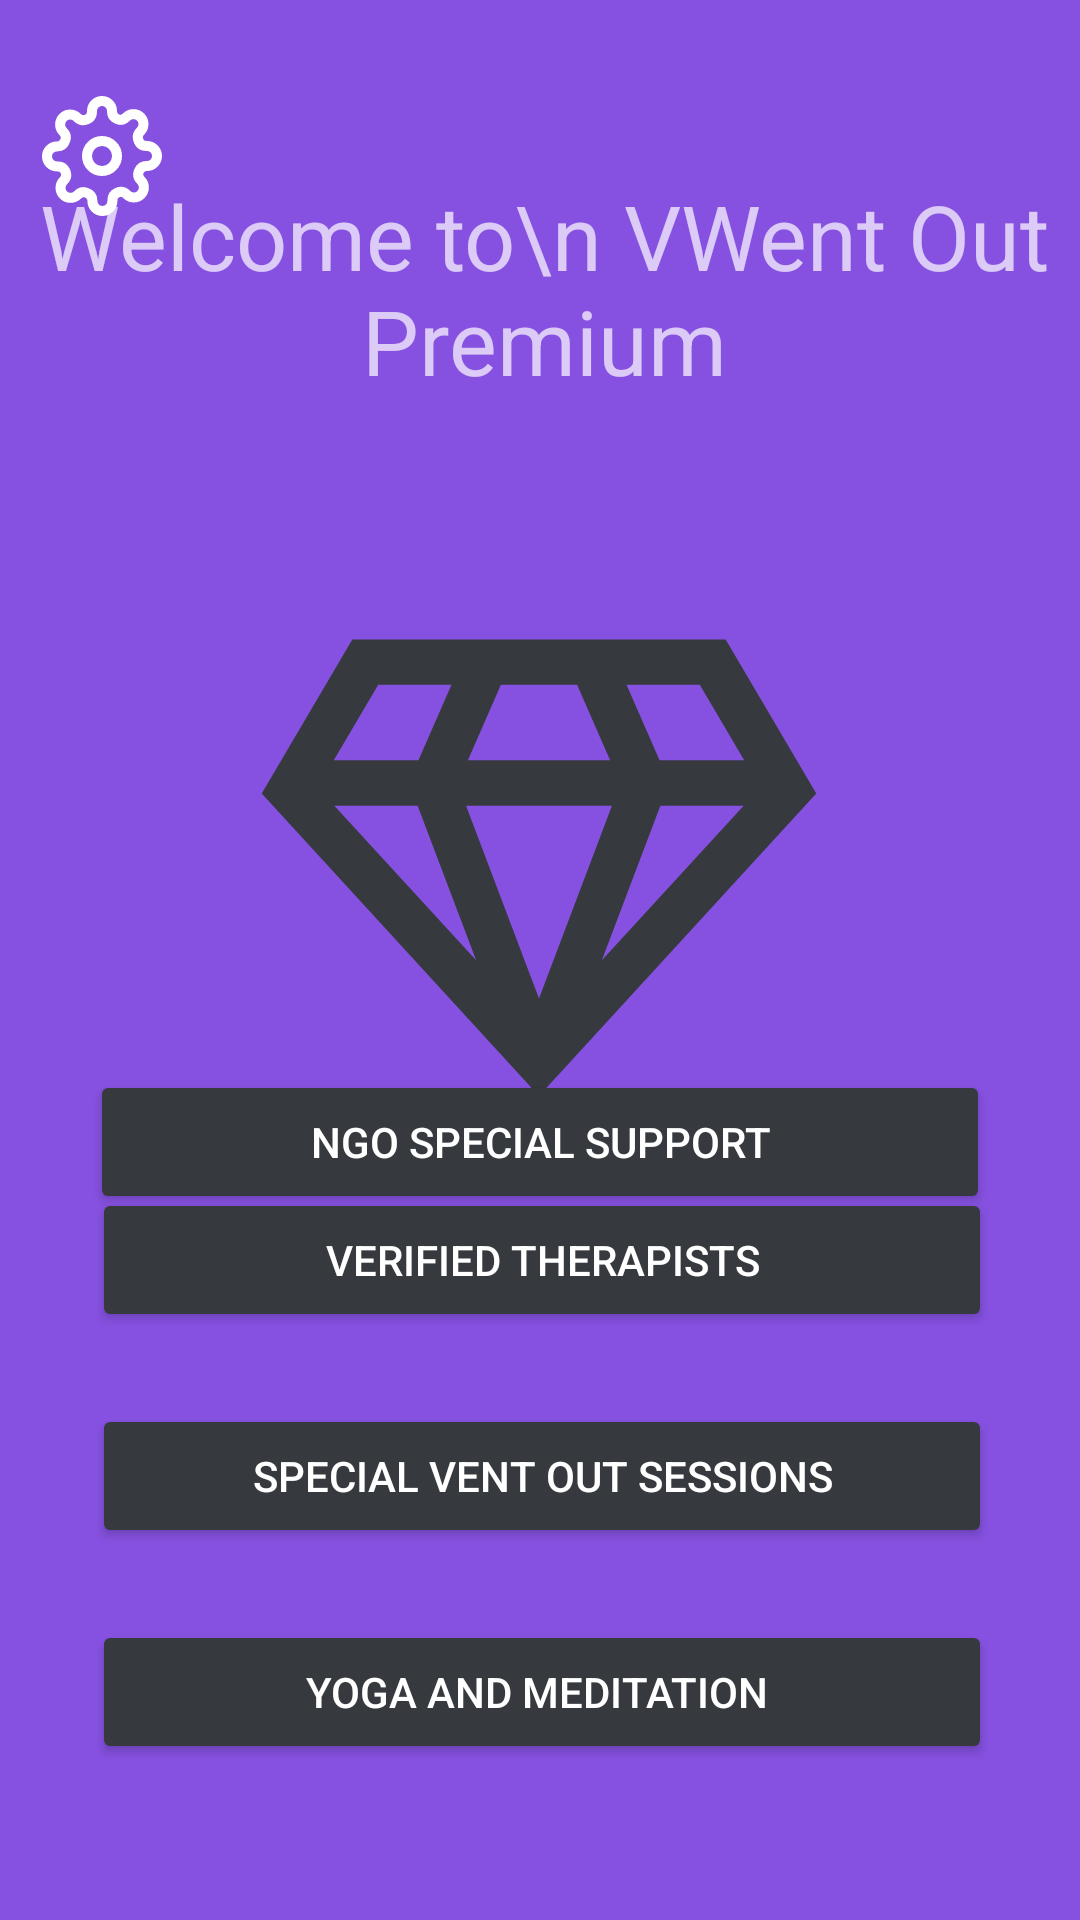

Produce the Android XML layout that renders to this screen, including the resource entries it uses.
<!-- AndroidManifest.xml: application theme Theme.VWent -->
<!-- res/layout/activity_premium.xml -->
<?xml version="1.0" encoding="utf-8"?>
<androidx.constraintlayout.widget.ConstraintLayout xmlns:android="http://schemas.android.com/apk/res/android"
    xmlns:app="http://schemas.android.com/apk/res-auto"
    xmlns:tools="http://schemas.android.com/tools"
    android:layout_width="match_parent"
    android:layout_height="match_parent"
    android:background="@color/main1">


    <ImageView
        android:layout_width="40dp"
        android:layout_height="40dp"
        android:layout_marginTop="32dp"
        android:src="@drawable/settings"
        app:layout_constraintEnd_toEndOf="parent"
        app:layout_constraintHorizontal_bias="0.044"
        app:layout_constraintStart_toStartOf="parent"
        app:layout_constraintTop_toTopOf="parent" />

    <ImageView
        android:layout_width="40dp"
        android:layout_height="40dp"

        android:layout_marginStart="344dp"
        android:layout_marginTop="32dp"
        android:src="@drawable/star"


        app:layout_constraintStart_toStartOf="parent"
        app:layout_constraintTop_toTopOf="parent" />

    <ImageView
        android:id="@+id/imageView8"
        android:layout_width="200dp"
        android:layout_height="200dp"
        android:src="@drawable/_507bdb9_4812_4631_982a_c2c9a73b6b88"
        app:layout_constraintBottom_toBottomOf="parent"
        app:layout_constraintEnd_toEndOf="parent"
        app:layout_constraintHorizontal_bias="0.497"
        app:layout_constraintStart_toStartOf="parent"
        app:layout_constraintTop_toTopOf="parent"
        app:layout_constraintVertical_bias="0.376"
        app:tint="@color/main3" />

    <TextView
        android:id="@+id/textView3"
        android:layout_width="392dp"
        android:layout_height="79dp"
        android:layout_marginBottom="28dp"
        android:text="Welcome to\n VWent Out Premium"
        android:textAlignment="center"
        android:textSize="30dp"
        app:layout_constraintBottom_toTopOf="@+id/imageView8"
        app:layout_constraintEnd_toEndOf="parent"
        app:layout_constraintHorizontal_bias="0.473"
        app:layout_constraintStart_toStartOf="parent" />

    <Button
        android:id="@+id/button5"
        android:layout_width="300dp"
        android:layout_height="wrap_content"
        android:backgroundTint="@color/main3"
        android:elevation="10dp"
        android:text="NGO Special Support"

        app:layout_constraintBottom_toTopOf="@+id/button6"
        app:layout_constraintEnd_toEndOf="parent"
        app:layout_constraintStart_toStartOf="parent"
        app:layout_constraintTop_toBottomOf="@+id/imageView8" />

    <Button
        android:id="@+id/button6"
        android:layout_width="300dp"
        android:layout_height="wrap_content"
        android:layout_marginBottom="24dp"
        android:backgroundTint="@color/main3"
        android:elevation="10dp"
        android:text="Verified Therapists"
        app:layout_constraintBottom_toTopOf="@+id/button7"
        app:layout_constraintEnd_toEndOf="parent"
        app:layout_constraintHorizontal_bias="0.513"
        app:layout_constraintStart_toStartOf="parent" />

    <Button
        android:id="@+id/button7"
        android:layout_width="300dp"
        android:layout_height="wrap_content"
        android:layout_marginBottom="24dp"
        android:backgroundTint="@color/main3"
        android:elevation="10dp"
        android:text="Special Vent Out sessions"
        app:layout_constraintBottom_toTopOf="@+id/button8"
        app:layout_constraintEnd_toEndOf="parent"
        app:layout_constraintHorizontal_bias="0.513"
        app:layout_constraintStart_toStartOf="parent" />

    <Button
        android:id="@+id/button8"
        android:layout_width="300dp"
        android:layout_height="wrap_content"
        android:layout_marginBottom="52dp"
        android:backgroundTint="@color/main3"
        android:elevation="10dp"
        android:text="Yoga and Meditation "
        app:layout_constraintBottom_toBottomOf="parent"
        app:layout_constraintEnd_toEndOf="parent"
        app:layout_constraintHorizontal_bias="0.513"
        app:layout_constraintStart_toStartOf="parent" />


</androidx.constraintlayout.widget.ConstraintLayout>
<!-- resources referenced by this layout -->
<resources>
  <color name="main1">#8651E1</color>
  <color name="main3">#36393E</color>
  <!-- drawable _507bdb9_4812_4631_982a_c2c9a73b6b88 (drawable) -->
  <vector xmlns:android="http://schemas.android.com/apk/res/android"
      xmlns:aapt="http://schemas.android.com/aapt"
      android:width="512dp"
      android:height="512dp"
      android:viewportWidth="512"
      android:viewportHeight="512">
    <path
        android:pathData="M415.3,122.46L96.7,122.46L19.39,253.89 256,512 492.61,253.89ZM152.41,264.25l49.95,132 -121,-132ZM318.24,264.25L256,428.75l-62.24,-164.5ZM195.33,225.58l28.2,-64.45h64.94l28.2,64.45ZM359.59,264.25h71.05l-121,132ZM431.09,225.58L358.88,225.58l-28.2,-64.45h62.5ZM118.82,161.13h62.5l-28.2,64.45L80.91,225.58Z">
      <aapt:attr name="android:fillColor">
        <gradient 
            android:startX="19.39"
            android:startY="317.23"
            android:endX="492.61"
            android:endY="317.23"
            android:type="linear">
          <item android:offset="0.16" android:color="#FFF96992"/>
          <item android:offset="1" android:color="#FFF96992"/>
        </gradient>
      </aapt:attr>
    </path>
    <path
        android:pathData="M236.66,0h38.67v90.23h-38.67z">
    </path>
    <path
        android:pathData="M101.35,46.68l25.69,-28.9l58.01,51.56l-25.69,28.9z">
    </path>
    <path
        android:pathData="M326.96,69.36l58.01,-51.56l25.69,28.9l-58.01,51.56z">
    </path>
  </vector>
  <!-- drawable settings (drawable) -->
  <vector xmlns:android="http://schemas.android.com/apk/res/android"
      android:width="24dp"
      android:height="24dp"
      android:viewportWidth="24"
      android:viewportHeight="24">
    <path
        android:pathData="M12,12m-3,0a3,3 0,1 1,6 0a3,3 0,1 1,-6 0"
        android:strokeLineJoin="round"
        android:strokeWidth="2"
        android:fillColor="#00000000"
        android:strokeColor="@color/white"
        android:strokeLineCap="round"/>
    <path
        android:pathData="M19.4,15a1.65,1.65 0,0 0,0.33 1.82l0.06,0.06a2,2 0,0 1,0 2.83,2 2,0 0,1 -2.83,0l-0.06,-0.06a1.65,1.65 0,0 0,-1.82 -0.33,1.65 1.65,0 0,0 -1,1.51V21a2,2 0,0 1,-2 2,2 2,0 0,1 -2,-2v-0.09A1.65,1.65 0,0 0,9 19.4a1.65,1.65 0,0 0,-1.82 0.33l-0.06,0.06a2,2 0,0 1,-2.83 0,2 2,0 0,1 0,-2.83l0.06,-0.06a1.65,1.65 0,0 0,0.33 -1.82,1.65 1.65,0 0,0 -1.51,-1H3a2,2 0,0 1,-2 -2,2 2,0 0,1 2,-2h0.09A1.65,1.65 0,0 0,4.6 9a1.65,1.65 0,0 0,-0.33 -1.82l-0.06,-0.06a2,2 0,0 1,0 -2.83,2 2,0 0,1 2.83,0l0.06,0.06a1.65,1.65 0,0 0,1.82 0.33H9a1.65,1.65 0,0 0,1 -1.51V3a2,2 0,0 1,2 -2,2 2,0 0,1 2,2v0.09a1.65,1.65 0,0 0,1 1.51,1.65 1.65,0 0,0 1.82,-0.33l0.06,-0.06a2,2 0,0 1,2.83 0,2 2,0 0,1 0,2.83l-0.06,0.06a1.65,1.65 0,0 0,-0.33 1.82V9a1.65,1.65 0,0 0,1.51 1H21a2,2 0,0 1,2 2,2 2,0 0,1 -2,2h-0.09a1.65,1.65 0,0 0,-1.51 1z"
        android:strokeLineJoin="round"
        android:strokeWidth="2"
        android:fillColor="#00000000"
        android:strokeColor="@color/white"
        android:strokeLineCap="round"/>
  </vector>
  <style name="Theme.VWent" parent="Theme.MaterialComponents.NoActionBar">
          
          <item name="colorPrimary">@color/purple_500</item>
          <item name="colorPrimaryVariant">@color/purple_700</item>
          <item name="colorOnPrimary">@color/white</item>
          
          <item name="colorSecondary">@color/teal_200</item>
          <item name="colorSecondaryVariant">@color/teal_700</item>
          <item name="colorOnSecondary">@color/black</item>
          
          <item name="android:statusBarColor">?attr/colorPrimaryVariant</item>
          
      </style>
  <color name="white">#FFFFFFFF</color>
  <color name="purple_500">#FF6200EE</color>
  <color name="purple_700">#FF3700B3</color>
  <color name="teal_200">#FF03DAC5</color>
  <color name="teal_700">#FF018786</color>
  <color name="black">#FF000000</color>
</resources>
